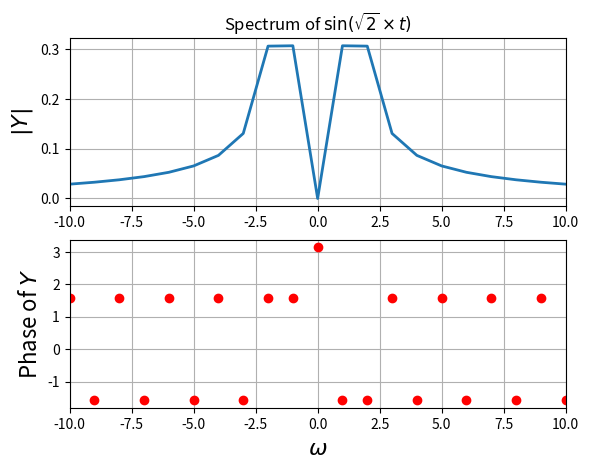
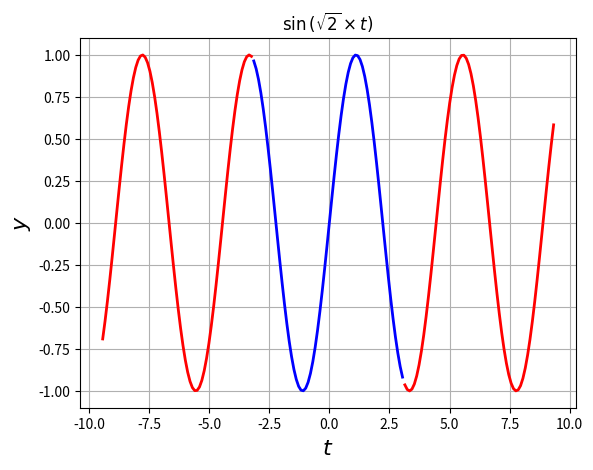
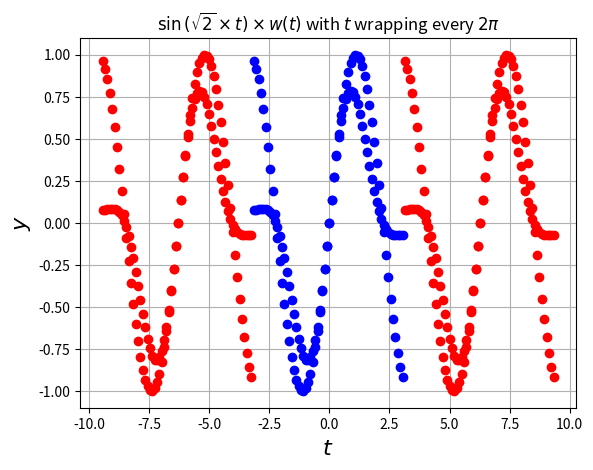
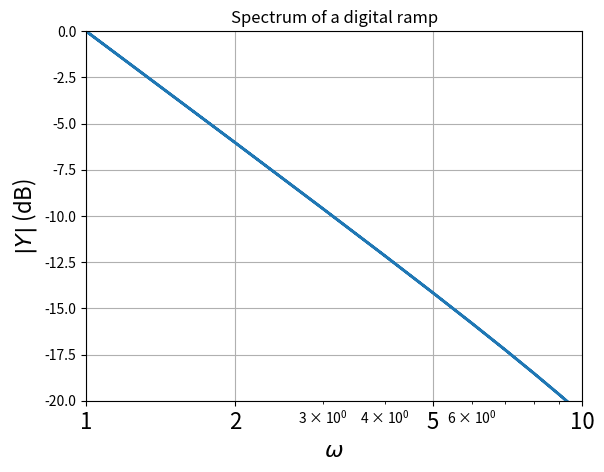
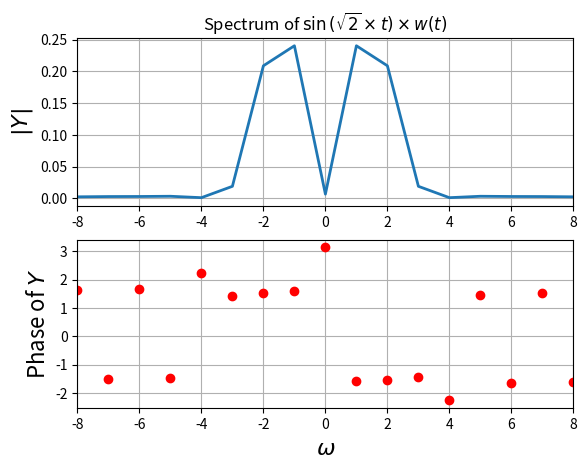
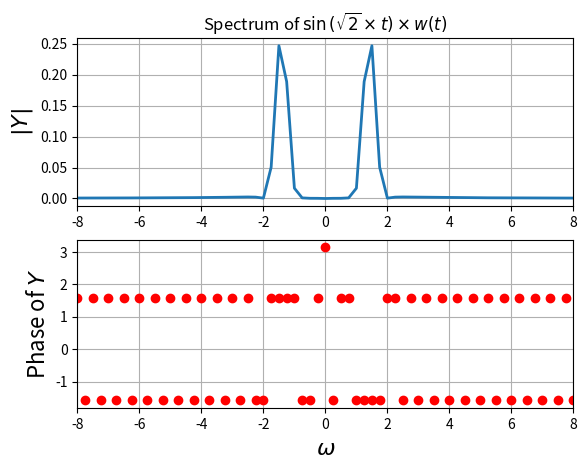
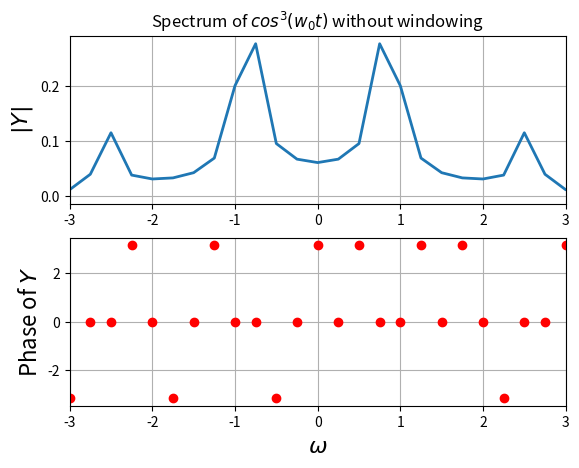
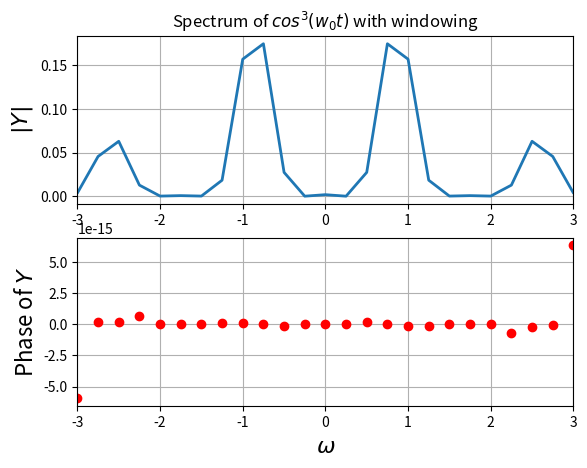
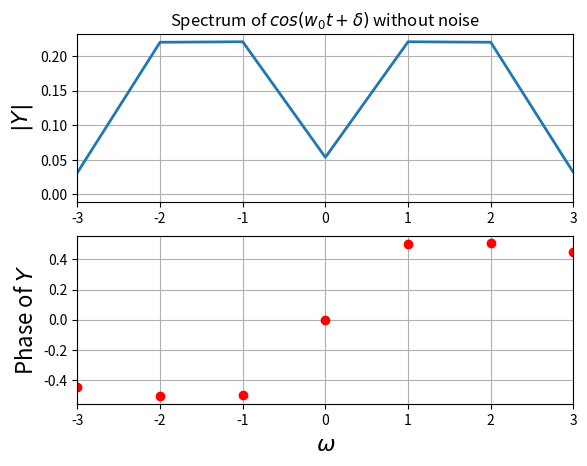
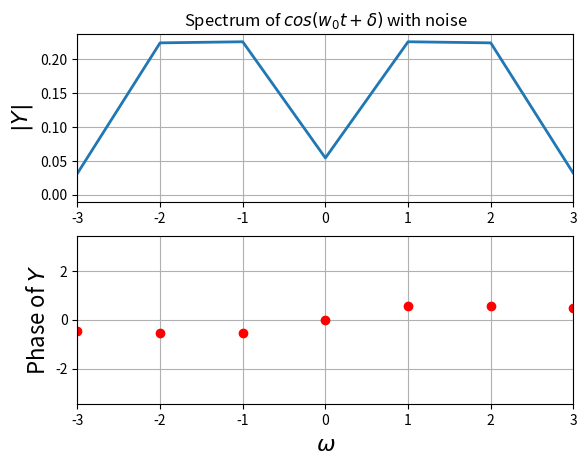
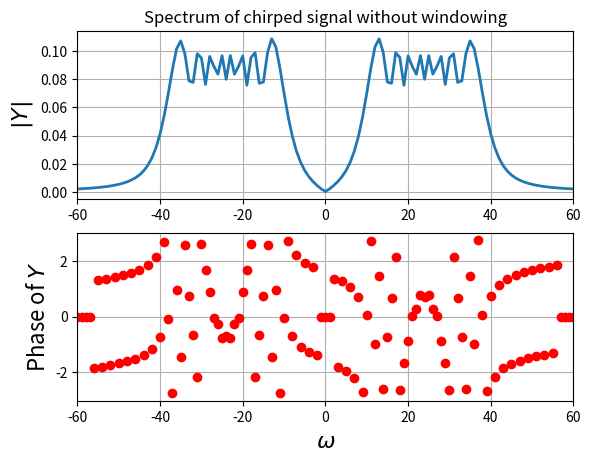
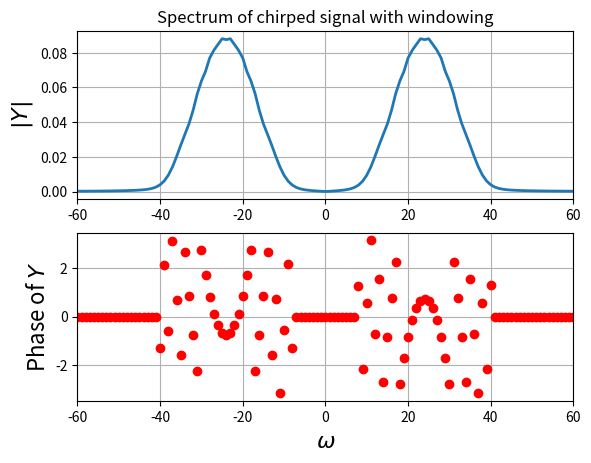
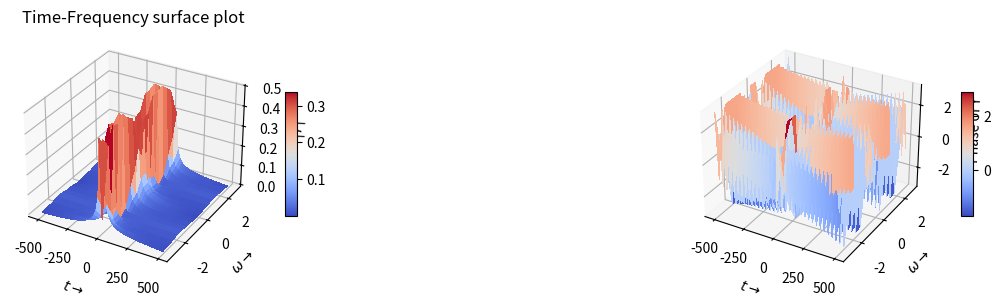

Write the Python code that produced these figures, in order.
"""
    EE2703 Applied Programming Lab - 2022
    Assignment 9- DFT for Spectra of Non-Periodic functions
    Name - Gugulothu Naveen
    Roll - EE20B039
"""

from pylab import*
from mpl_toolkits.mplot3d import Axes3D
from matplotlib import cm


#1. Examples 
# 1.1 $y=\sin\left(\sqrt{2} \times t\right)$ over $-\pi$ to $+\pi$ with 64 samples 


t=linspace(-pi,pi,65)[:-1]
dt=t[1]-t[0];fmax=1/dt
y=sin(sqrt(2)*t)
y[0]=0 # the sample corresponding to -tmax should be set zero
y=fftshift(y) # make y start with y(t=0)
Y=fftshift(fft(y))/64.0
w=linspace(-pi*fmax,pi*fmax,65)[:-1]

figure()
subplot(2,1,1)
plot(w,abs(Y),lw=2)
xlim([-10,10])
ylabel(r"$|Y|$",size=16)
title(r"Spectrum of $\sin(\sqrt{2}\times t)$")
grid(True)

subplot(2,1,2)
plot(w,angle(Y),'ro',lw=2)
xlim([-10,10])
ylabel(r"Phase of $Y$",size=16)
xlabel(r"$\omega$",size=16)
grid(True)
show()


#1.2 $y=\sin\left(\sqrt{2}\times t\right)$ over several time periods b/w $-3\pi$ to $+3\pi$
t1=linspace(-pi,pi,65)[:-1]
t2=linspace(-3*pi,-pi,65)[:-1]
t3=linspace(pi,3*pi,65)[:-1]
# y=sin(sqrt(2)*t)

figure(2)
plot(t1,sin(sqrt(2)*t1),'b',lw=2)
plot(t2,sin(sqrt(2)*t2),'r',lw=2)
plot(t3,sin(sqrt(2)*t3),'r',lw=2)
ylabel(r"$y$",size=16)
xlabel(r"$t$",size=16)
title(r"$\sin\left(\sqrt{2}\times t\right)$")
grid(True)
show()


#1.3 $y=\sin\left(\sqrt{2}\times t\right)$ with $t$ wrapping every $2\pi$ 

t1=linspace(-pi,pi,65)[:-1]
t2=linspace(-3*pi,-pi,65)[:-1]
t3=linspace(pi,3*pi,65)[:-1]
y=sin(sqrt(2)*t1) 

figure(3)
plot(t1,y,'bo')
plot(t2,y,'ro')
plot(t3,y,'ro')
ylabel(r"$y$",size=16)
xlabel(r"$t$",size=16)
title(r"$\sin\left(\sqrt{2}\times t\right)$ with $t$ wrapping every $2\pi$ ")
grid(True)
show()


#################################################### 1.4 $y=t$ ###########################################

t=linspace(-pi,pi,65)[:-1]
dt=t[1]-t[0]
fmax=1/dt
y=t
y[0]=0 # the sample corresponding to -tmax should be set zeroo
y=fftshift(y) # make y start with y(t=0)
Y=fftshift(fft(y))/64.0 #noramlisation
w=linspace(-pi*fmax,pi*fmax,65)[:-1]

figure()
semilogx(abs(w),20*log10(abs(Y)),lw=2)
xlim([1,10])
ylim([-20,0])
xticks([1,2,5,10],["1","2","5","10"],size=16)
ylabel(r"$|Y|$ (dB)",size=16)
title(r"Spectrum of a digital ramp")
xlabel(r"$\omega$",size=16)
grid(True)
show()


#1.5 $y=\sin\left(\sqrt{2}\times t\right)\times w(t)$ with $t$ wrapping every $2\pi$ 

t1=linspace(-pi,pi,65)[:-1]
t2=linspace(-3*pi,-pi,65)[:-1]
t3=linspace(pi,3*pi,65)[:-1]
n=arange(64)
wnd=fftshift(0.54+0.46*cos(2*pi*n/63))
y=sin(sqrt(2)*t1)*wnd

figure(3)
plot(t1,y,'bo')
plot(t2,y,'ro')
plot(t3,y,'ro')
ylabel(r"$y$",size=16)
xlabel(r"$t$",size=16)
title(r"$\sin\left(\sqrt{2}\times t\right)\times w(t)$ with $t$ wrapping every $2\pi$ ")
grid(True)
show()


#1.6 Spectrum of $y=\sin\left(\sqrt{2}\times t\right)\times w(t)$ with 64 samples 

t=linspace(-pi,pi,65)[:-1]
dt=t[1]-t[0];
fmax=1/dt
n=arange(64)
wnd=fftshift(0.54+0.46*cos(2*pi*n/63))
y=sin(sqrt(2)*t)*wnd
y[0]=0 # the sample corresponding to -tmax should be set zeroo
y=fftshift(y) # make y start with y(t=0)
Y=fftshift(fft(y))/64.0 #normalisation
w=linspace(-pi*fmax,pi*fmax,65)[:-1]

figure()
subplot(2,1,1)
plot(w,abs(Y),lw=2)
xlim([-8,8])
ylabel(r"$|Y|$",size=16)
title(r"Spectrum of $\sin\left(\sqrt{2}\times t\right)\times w(t)$")
grid(True)

subplot(2,1,2)
plot(w,angle(Y),'ro',lw=2)
xlim([-8,8])
ylabel(r"Phase of $Y$",size=16)
xlabel(r"$\omega$",size=16)
grid(True)
show()


#1.7 Spectrum of $y=\sin\left(\sqrt{2}\times t\right)\times w(t)$ with 256 samples 

t=linspace(-4*pi,4*pi,257)[:-1]
dt=t[1]-t[0];fmax=1/dt
n=arange(256)
wnd=fftshift(0.54+0.46*cos(2*pi*n/256))
y=sin(sqrt(2)*t)
y=y*wnd
y[0]=0 # the sample corresponding to -tmax should be set zeroo
y=fftshift(y) # make y start with y(t=0)
Y=fftshift(fft(y))/256.0
w=linspace(-pi*fmax,pi*fmax,257)[:-1]

figure()
subplot(2,1,1)
plot(w,abs(Y),lw=2)
xlim([-8,8])
ylabel(r"$|Y|$",size=16)
title(r"Spectrum of $\sin\left(\sqrt{2}\times t\right)\times w(t)$")
grid(True)

subplot(2,1,2)
plot(w,angle(Y),'ro',lw=2)
xlim([-8,8])
ylabel(r"Phase of $Y$",size=16)
xlabel(r"$\omega$",size=16)
grid(True)
show()


#2. $y = cos^3(w_0t)$

def Plotting_Spectrum(lim,n,f,windowing=False,xlim1=10,title1 = "Spectrum"):
    t=linspace(-lim,lim,n+1)[:-1]
    dt=t[1]-t[0];
    fmax=1/dt
    y = f(t)
    if (windowing):
        m=arange(n)
        wnd=fftshift(0.54+0.46*cos(2*pi*m/n))
        y = y*wnd

    y[0]=0 # the sample corresponding to -tmax should be set zeroo
    y=fftshift(y) # make y start with y(t=0)
    Y=fftshift(fft(y))/float(n) #normalisation
    w=linspace(-pi*fmax,pi*fmax,n+1)[:-1]
    
    mag = abs(Y)
    phase = angle(Y)

    figure()
    subplot(2,1,1)
    plot(w,mag,lw=2)
    xlim([-xlim1,xlim1])
    ylabel(r"$|Y|$",size=16)
    title(title1)
    grid(True)

    subplot(2,1,2)
    phase[where(mag<3e-3)] = 0
    plot(w,phase,'ro')
    xlim([-xlim1,xlim1])
    ylabel(r"Phase of $Y$",size=16)
    xlabel(r"$\omega$",size=16)
    grid(True)
    show()

    return w,Y


# cos^3 function
def cos3(t,w0=0.86):
    return (cos(w0*t))**3

"""
FFT without windowing
"""
w,Y = Plotting_Spectrum(4*pi,64*4,cos3,xlim1= 3,windowing=False, title1 = r"Spectrum of $cos^3(w_0t)$ without windowing")

"""
FFT with windowing
"""
w,Y = Plotting_Spectrum(4*pi,64*4,cos3,xlim1= 3,windowing=True, title1 = r"Spectrum of $cos^3(w_0t)$ with windowing")



#3. $y = cos(w_0t + \delta)$ without noise 

def Estimate_omega(w,Y):
    ii = where(w>0)
    omega = sum(abs(Y[ii])**2*w[ii])/sum(abs(Y[ii])**2)
    return omega

def Estimate_delta(w,Y):
    sup = 1e-4
    ii_1=np.where(np.logical_and(np.abs(Y)>sup, w>0))[0]
    np.sort(ii_1)
    window = 1
    points=ii_1[1:window+1]
    delta = np.sum(np.angle(Y[points]))/len(points)
    return delta


#FFT of cos(wt+delta) windowed to estimate w, delta
def cos_without_noise(t,w0=1.5,delta=0.5):
    return cos(w0*t + delta)

w,Y = Plotting_Spectrum(pi,128,cos_without_noise,xlim1= 3, windowing=True, title1 = r"Spectrum of $cos(w_0t + \delta)$ without noise")

print(f"Estimates for w and delta (without noise) are : {Estimate_omega(w,Y)}, {Estimate_delta(w,Y)}")


# 4. $y = cos(w_0t + \delta)$ with noise 

def cos_with_noise(t,w0=1.5,delta=0.5):
    return cos(w0*t + delta) + 0.1*np.random.randn(128)

w,Y = Plotting_Spectrum(pi,128,cos_with_noise,xlim1= 3,windowing=True, title1 = r"Spectrum of $cos(w_0t + \delta)$ with noise")

print(f"Estimates for w and delta (with noise) are : {Estimate_omega(w,Y)}, {Estimate_delta(w,Y)}")


#5. $y = \cos\left(16\left(1.5+\frac{t}{2\pi}\right)t\right)$ 

def chirped_signal(t):
    return cos(16*(1.5 + t/(2*pi))*t) 

"""
FFT without windowing
"""
w,Y = Plotting_Spectrum(pi,1024,chirped_signal,xlim1= 60,windowing=False, title1 = r"Spectrum of chirped signal without windowing")

"""
FFT with windowing
"""
w,Y = Plotting_Spectrum(pi,1024,chirped_signal,xlim1= 60,windowing=True, title1 = r"Spectrum of chirped signal with windowing")


# 6. Time-Frequency surface plot of $y = \cos\left(16\left(1.5+\frac{t}{2\pi}\right)t\right)$ #########

t=np.linspace(-np.pi,np.pi,1025);t=t[:-1]
t_arrays=np.split(t,16)

Y_mags=np.zeros((16,64))
Y_angles=np.zeros((16,64))

for i in range(len(t_arrays)):
    t = t_arrays[i]

    dt=t[1]-t[0];
    fmax=1/dt
    y = chirped_signal(t)

    y[0]=0 # the sample corresponding to -tmax should be set zeroo
    y=fftshift(y) # make y start with y(t=0)
    Y=fftshift(fft(y))/float(64) #normalisation
    w=linspace(-pi*fmax,pi*fmax,64+1)[:-1]
    
    Y_mags[i] =  abs(Y)
    Y_angles[i] =  angle(Y)



t=np.linspace(-np.pi,np.pi,1025);t=t[:-1]
fmax = 1/(t[1]-t[0])
t=t[::64]
w=np.linspace(-fmax*np.pi,fmax*np.pi,64+1);w=w[:-1]
t,w=np.meshgrid(t,w)

"""
|Y| Plot
"""
fig = plt.figure(figsize=plt.figaspect(0.2))
ax = fig.add_subplot(1, 2, 1, projection='3d')
surf=ax.plot_surface(w,t,Y_mags.T, rstride=1, cstride=1, cmap=cm.coolwarm, linewidth=0, antialiased=False)
fig.colorbar(surf, shrink=0.5, aspect=10)
plt.ylabel(r'$\omega\rightarrow$')
plt.xlabel(r'$t\rightarrow$')
ax.set_zlabel(r'$|Y|$')
title("Time-Frequency surface plot")

"""
Phase of Y Plot
"""
ax = fig.add_subplot(1, 2, 2, projection='3d')
surf=ax.plot_surface(w,t,Y_angles.T,rstride=1, cstride=1, cmap=cm.coolwarm,linewidth=0, antialiased=False)
fig.colorbar(surf, shrink=0.5, aspect=10)
plt.ylabel(r'$\omega\rightarrow$')
plt.xlabel(r'$t\rightarrow$')
ax.set_zlabel("Phase of Y")
plt.show()